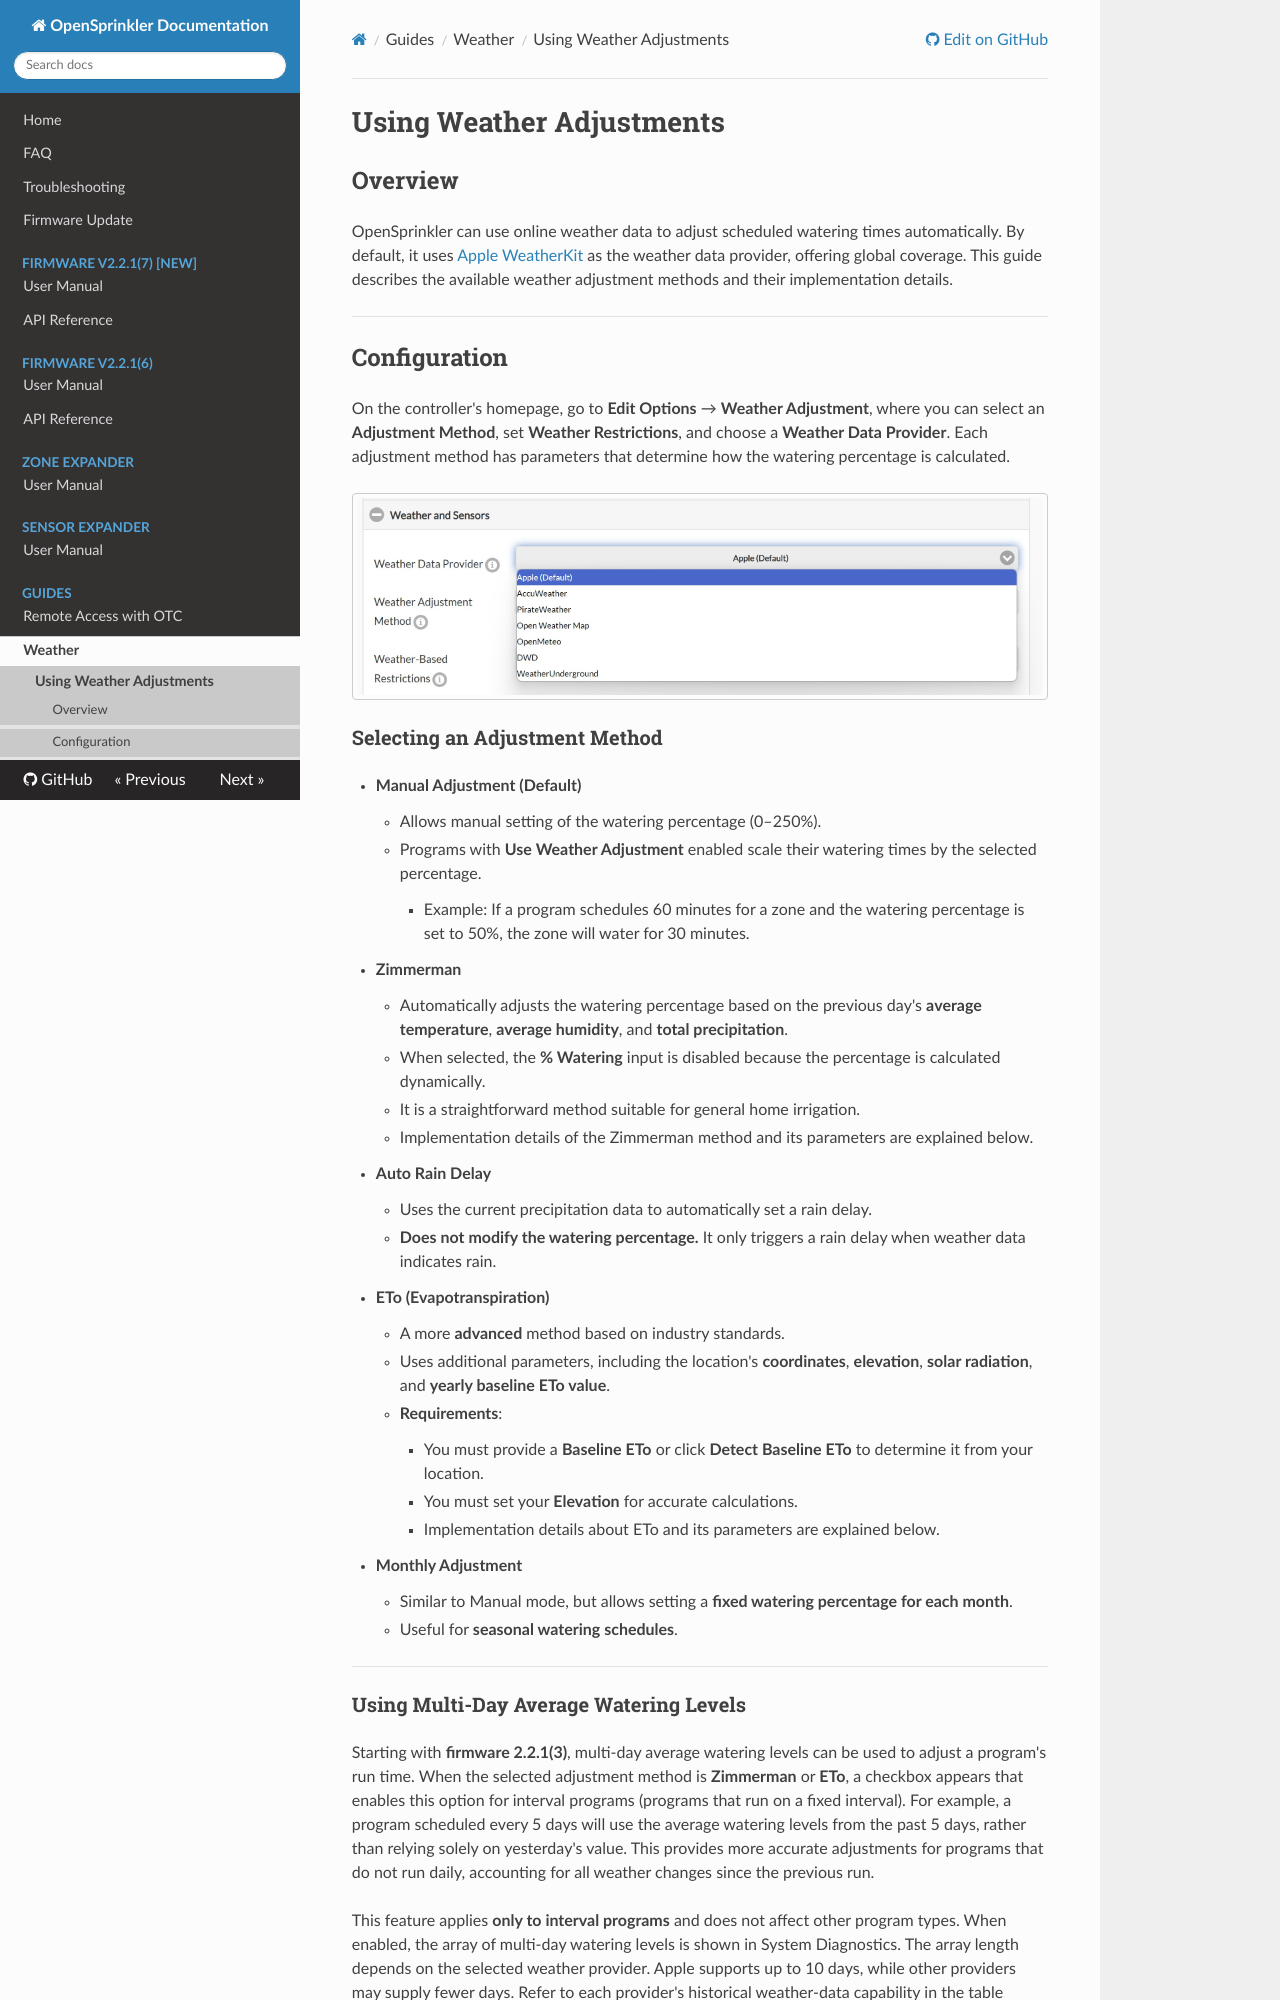

repository: OpenSprinkler/OpenSprinkler-Firmware · page: guides/weather-adjustments/index.html · generator: mkdocs

# Using Weather Adjustments

## Overview

OpenSprinkler can use online weather data to adjust scheduled watering times automatically. By default, it uses [Apple WeatherKit](https://developer.apple.com/weatherkit/) as the weather data provider, offering global coverage. This guide describes the available weather adjustment methods and their implementation details.

---

## Configuration

On the controller's homepage, go to **Edit Options** → **Weather Adjustment**, where you can select an **Adjustment Method**, set **Weather Restrictions**, and choose a **Weather Data Provider**. Each adjustment method has parameters that determine how the watering percentage is calculated.

![Weather Adjustment tab](images/weatherProviderDropdown.jpeg){ .img-border .img-center }

### Selecting an Adjustment Method

* **Manual Adjustment (Default)**
    * Allows manual setting of the watering percentage (0–250%).
    * Programs with **Use Weather Adjustment** enabled scale their watering times by the selected percentage.
        * Example: If a program schedules 60 minutes for a zone and the watering percentage is set to 50%, the zone will water for 30 minutes.

* **Zimmerman**
    * Automatically adjusts the watering percentage based on the previous day's **average temperature**, **average humidity**, and **total precipitation**.
    * When selected, the **% Watering** input is disabled because the percentage is calculated dynamically.
    * It is a straightforward method suitable for general home irrigation.
    * Implementation details of the Zimmerman method and its parameters are explained below.

* **Auto Rain Delay**
    * Uses the current precipitation data to automatically set a rain delay.
    * **Does not modify the watering percentage.** It only triggers a rain delay when weather data indicates rain.

* **ETo (Evapotranspiration)**
    * A more **advanced** method based on industry standards.
    * Uses additional parameters, including the location's **coordinates**, **elevation**, **solar radiation**, and **yearly baseline ETo value**.
    * **Requirements**:
        * You must provide a **Baseline ETo** or click **Detect Baseline ETo** to determine it from your location.
        * You must set your **Elevation** for accurate calculations.
        * Implementation details about ETo and its parameters are explained below.

* **Monthly Adjustment**
    * Similar to Manual mode, but allows setting a **fixed watering percentage for each month**.
    * Useful for **seasonal watering schedules**.

---
